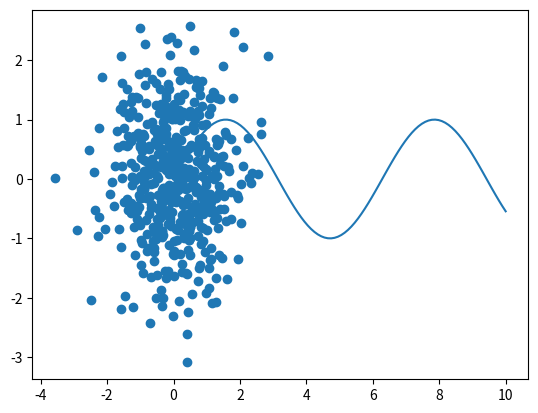

Write Python code to recreate this figure.

# coding: utf-8

# # Introducción a Python para Inteligencia Artificial y Búsqueda en Grafos
# 
# 5to año - Ingeniería en Sistemas de Información
# 
# Facultad Regional Villa María

# ## Introducción
# 
# Python es un lenguaje de software libre, no tipado, interpretado y orientado a objetos. Se presenta como principal elección entre los lenguajes utilizados para aplicaciones de inteligencia artificial, particularmente de machine learning, junto con R, Matlab y Octave (dependiendo la comunidad que lo use).
# 
# Posee un enorme ecosistema de librerías de machine learning. Esto sumado a su flexibilidad y su simpleza de uso hacen que sea uno de los lenguajes más populares para la computación científica.
# 
# Algunos IDEs: Jupyter (web), Pycharm, Rodeo.
# 

# ### jupyter notebook (próximamente será reemplazado por jupyter lab)
# 
# Aplicación web de código abierto que permite crear y compartir documentos (notebooks) mostrando iterativamente el flujo de código en lenguajes como python y R, permitiendo incluir gráficos, explicaciones en Markdown y fórmulas en LaTeX.
# 
# Resulta un gran lenguaje para aplicaciones pequeñas de machine learning ya que permite utilizar el código de a fragmentos. Cada fragmento puede ser de texto o de código (dependiendo la selección del combo box superior: si está "Markdown" seleccionado tomará a la celda como texto - de estar "Code" tomará el fragmento como código).

# ¿Cómo instalarlo?
# 
# - Descargar la plataforma para DataScience "Anaconda" desde
# 
# 	https://docs.anaconda.com/anaconda/install/
# 
# 	Se deberá seleccionar la versión del intérprete Python (3.6 recomendada).
# 
# 
# - Seguir las intrucciones de instalación de Anaconda según el sistema operativo.
# 
# ¿Cómo usarlo?
# 
# * En Linux: abrir la terminal, situarse en el directorio donde está el notebook, ejecutar 
#         jupyter notebook 
#     y abrir el notebook desde la interfaz web.
# 
# 
# * En Windows: abrir la consola de windows (cmd), ejecutar 
#         jupyter notebook 
#     y abrir el notebook desde la interfaz web.
# 
# Prueben ejecutar y mirar el código del notebook de esta clase! Más notebooks de prueba: [https://try.jupyter.org/](https://try.jupyter.org/).
#     
# Algunas extensiones interesantes para notebook (incluídas variables de entorno): https://ndres.me/post/best-jupyter-notebook-extensions/. 
# También está disponible como Beta el ambiente que va a reemplazar a jupyter notebook, https://github.com/jupyterlab/jupyterlab. Mejora varios aspectos, pero todavía no cuenta con extensiones.

# Info adicional:
# 
# * [Markdown](https://daringfireball.net/projects/markdown/) es un conversor de texto plano a HTML. En los notebooks funciona como suerte de versión "liviana" de LaTex.
# * [LaTex](http://www.latex-project.org/) es un sistema de tipografía de alta calidad, que permite armar documentos con una sintaxis predefinida. Su sintaxis es mucho más verborrágica comparado con las herramientas típicas de ofimática, pero es mucho más flexible. Para armar documentos completos en LaTex de forma sencilla recomendamos [Overleaf](https://www.overleaf.com/) (editor LaTex Web). Por su parte, a LaTex se lo utiliza principalmente para fórmulas en los notebooks.
# 
# Para sus explicaciones en texto, jupyter por defecto utiliza Markdown. Para utilizar LaTex, debe encerrarse la sentencia en \$ ecuación \$ para ecuaciones en la misma línea o bien entre \$\$ ecuación \$\$ para ecuaciones en una nueva línea.
# 
# Ejemplo $$\lim_{h \to 0} \frac{f(a+h)-f(a)}{h}$$

# Veamos algo de código al ver una de las estructuras principales de Python...

# In[1]:

# estructura fundamental de python: listas

lista = [1,2,3,6]  # encerrar la estructura con [] es lo que denota que es una lista
print(lista)


# In[2]:

lista2 = [1,2] + [3,6]  # principal característica: listas completamente flexibles
print(lista2)


# In[3]:

# cuál es el elemento con índice 1 de la lista?
print(lista[1])  # notar que Python y numpy indexan desde el 0


# In[4]:

print(lista[1:])  # "1:" significa "el elemento de índice 1 y todos los elementos siguientes"


# In[5]:

# de manera similar...

print(lista[:4])  #(todos los elementos de la lista hasta aquel de índice 4, sin incluírlo)


# In[6]:

# o también...

print(lista[:])  # todos los elementos de la lista


# In[7]:

lista.append(5) 
lista.append('a')  # las listas nativas de python no se establecen para un tipo de dato en concreto
print(lista)


# In[8]:

matriz_1 = [[1,2], [3,4], [5,6]]  # una matriz es una lista de listas. Matriz de 3x2
print(matriz_1)


# In[9]:

# elemento de la fila 1, columna 1:
print(matriz_1[1][1])


# ### numpy
# 
# Librería open-source que dota a Python de manejo de vectores y matrices, junto con un conjunto de librerías para procesarlas, asemejando a python al manejo estilo Matlab.
# 
# El bloque básico de numpy es el ndarray, un array multidimensional de elementos homogéneos y de tamaño fijo. Estos objetos nunca son creados directamente, sino por un método destinado a tal efecto.
# 

# In[10]:

import numpy as np

# una forma fácil de crear un array de numpy es hacer una lista estándar de python
# y usarla como parámetro para ejecutar np.array sobre ella.
array = np.array([1,2,3,4,5])
print(array)


# In[11]:

# cuidado con la diferencia entre una lista "estándar" de python y un array de numpy!
print(type([1,2,3,4,5]), type(array))


# In[12]:

print(array[0])


# In[13]:

matriz = np.array([[1,2],[3,4],[5,6],[7,8]]) # para numpy, una matriz también es una lista de listas
print(matriz)


# In[14]:

matriz_2 = np.array(matriz_1)
print(matriz_2)


# In[15]:

# similarmente, no confundir la matriz que generamos con la lista de listas de python!!!
# son de dos tipos distintos
print(type(matriz_1), type(matriz_2))


# In[16]:

# Principal ventaja de numpy: nos permite realizar fácil y eficientemente operaciones a nivel de lista

matriz_2 = 3 * matriz # una de las muchas operaciones que podemos hacer con la lista como un todo
print(matriz_2)


# In[17]:

matriz_3 = matriz ** 2  # elevamos al cuadrado todos los elementos de matriz
print(matriz_3)


# In[18]:

print(matriz[1,1])


# In[19]:

print(matriz[1,:]) # pedimos todos los elementos de la segunda fila


# In[20]:

# pedimos los elementos 2 y 3 de la segunda columna
# (Notar que 2:4 equivale al intervalo [2,4), es decir que el elemento de índice 4 está excluído)
print(matriz[2:4, 1])


# In[21]:

print(np.shape(matriz)) # función muy útil, nos permite ver el orden de la estructura con la que trabajamos


# In[22]:

print(np.linspace(1,2,5)) # método muy útil para crear arrays de una dimensión


# In[23]:

# comando muy útil para obtener ayuda sobre paquetes, métodos y demás

help(np.array)

# También puede utilizarse sin argumentos, lo cual invoca a la ayuda interactiva del sistema


# ### matplotlib
# 
# matplotlib es la librería estándar para la visualización de datos, algo que resulta fundamental para machine learning. Es muy flexible y simple de usar. Se integra con jupyter, lo cual permite ver gráficos en un notebook.
# 
# La función principal de la misma es plot(), la cual toma un número variable de argumentos y grafica de forma tan simple como escribiendo plot(x,y)

# In[24]:

import matplotlib.pyplot as plt

x = np.linspace(0, 10, 100) # x= 0.0, 0.101, 0.202,..., 10.0
plt.plot(x, np.sin(x))
plt.show()


# In[25]:

x = np.random.normal(size=500)
y = np.random.normal(size=500)
plt.scatter(x, y); # plot de puntos
plt.show()


# ### Aplicación de python: Búsqueda en grafos
# 
# Para adquirir práctica en el lenguaje python, vamos a empezar con una aplicación básica antes de utilizar librerías de alto nivel: implementando un algoritmo de búsqueda en grafos. Parte de esta sección está basada en el curso [Introduction to AI 2017](https://materiaalit.github.io/intro-to-ai-17/), dictado en la Universidad de Helsinki, Finlandia.

# ### Repaso:
# 
# Problema de búsqueda: informalmente, es un problema en donde se parte de un estado inicial (representado por un nodo) y debe encontrarse la forma de llegar a un estado objetivo, dado un espacio de estados posibles y conexiones entre los mismos (representadas por arcos).
# 
# Se define por:
# 
# * Un **conjunto de nodos o estados**.
# * Un **nodo inicial**.
# * Un conjunto de **nodo objetivo**.
# * Una **función** que nos indica si un nodo es o no objetivo.
# * Una **función sucesora**, que mapea un nodo a un conjunto de nuevos nodo.

# Además
# 
# * Un **camino** es una secuencia de nodos.
# * Una **solución** es un camino que lleva del estado inicial a un estado final.

# ¿Cómo obtener una solución? Repasamos dos algoritmos básicos
# 
# * Búsqueda en anchura - Breadth First Search (BFS)
# 
# ![Grafo](images/graph_tree_breadth.png)
# 
# Fuente: https://en.wikipedia.org/wiki/File:Breadth-first-tree.svg

# * Búsqueda en profundidad - Depth First Search (DFS)
# 
# 
# ![Grafo](images/graph_tree_depth.png)
# 
# Fuente: https://en.wikipedia.org/wiki/File:Depth-first-tree.svg

# Pseudocódigo de ejemplo:
# 
#         función búsqueda_básica(nodo_inicial)
#             lista_nodos = Lista()
#             nodos_visitados = Lista()
#             
#             # lista_nodos es la lista de nodos pendientes de recorrer
#             lista_nodos.agregar(nodo_inicial)
#             
#             si lista_nodos no está vacía hacer:
#                 nodo = lista_nodos.primer_elemento()  # obtenemos el 1er elemento de la lista
#                 remover nodo de lista_nodos
#                 
#                 si nodo no está en nodos_visitados hacer:
#                     nodos_visitados.agregar(nodo)
#                     
#                     si es_nodo_objetivo(nodo)
#                         devolver solución     # se alcanzó un estado objetivo
#                     fin si
#                     lista_nodos.agregar(obtener_nodos_vecinos(nodo))
#                 fin si
#             fin si
#             
#             devolver []                       # (si ningún estado objetivo pudo ser alcanzado)
#         
#         fin función
# 

# Vamos a implementar el primer grafo del ejemplo anterior:
# 
# ![Grafo](images/graph_tree_breadth.png)
# 
# Primero vamos a declarar algunas variables principales...

# In[26]:

nodos = [1, 2, 3, 4, 5, 6, 7, 8, 9, 10, 11, 12]
nodo_de_inicio = 1
nodos_objetivo = [11]

# estructura de mapeo en python: dict mapea valores a objetos
mapeos = {  # la estructura encerrada con llaves '{}' denota que la misma es un diccionario
    1: [2, 3, 4], #1 es la clave y [2, 3, 4] son los valores asociados a la misma
    2: [1, 5, 6],
    3: [1],
    4: [1, 7, 8],
    5: [2, 9, 10],
    6: [2],
    7: [4, 11, 12],
    8: [4],
    9: [5],
    10: [5],
    11: [7],
    12: [7],
}



# Considerando las funciones internas de Python, nos restarían de implementar dos funciones antes de pasar al algoritmo principal:
# 
#         obtener_nodos_vecinos(nodo)
#         es_nodo_objetivo(nodo)
#         
# * Implementar la primera función depende de cómo están implementados los nodos. En nuestro caso vamos a usar listas de números para representarlos.
# * Para la segunda función, necesitamos haber definido algún criterio para decidir qué hace que un nodo sea objetivo.

# In[27]:

# implementamos la primer función pendiente: obtener_nodos_vecinos(nodo)

def obtener_nodos_vecinos(nodo):
    # mapeos[nodo] va a devolver el objeto asociado a la clave <nodo>, en este caso la lista de nodos
    return mapeos[nodo]


# In[28]:

# implementamos la segunda función

def es_nodo_objetivo(nodo):
    if nodo in nodos_objetivo:
        return True
    else:
        return False


# In[29]:

# Ahora ya podemos implementar el algoritmo básico de búsqueda
def busqueda_basica(nodo_inicial):  # def en Python declara una función
    lista_nodos = []
    nodos_visitados = []

    lista_nodos.append(nodo_inicial)  # el método append agrega un elemento a una lista

    while lista_nodos is not []:  # verifica si la lista de nodos esta vacía
        nodo = lista_nodos[0]  # toma el primer elemento de la lista de nodos
        lista_nodos.pop(0)  # pop(<indice>) elimina de la lista el elemento del nodo con índice <indice>

        # se comprueba si el nodo no ha sido visitado previamente, para no repetir cálculos
        if nodo not in nodos_visitados:

            nodos_visitados.append(nodo)  # inserta el nodo en la posición
            if es_nodo_objetivo(nodo):  # función que determina si un nodo es objetivo
                return nodos_visitados

            # obtener_nodos_vecinos: función que, dado un nodo, obtiene los nodos conectados con él
            nodos_vecinos = obtener_nodos_vecinos(nodo)

            for vecino in nodos_vecinos:
                if vecino not in nodos_visitados:
                    lista_nodos.append(vecino)

    return None


# In[30]:

# vamos a probar llamarlo, y compararlo con el grafo:
print(busqueda_basica(nodo_de_inicio))


# ¿Qué algoritmo de búsqueda está implementando?

# ![Grafo](images/graph_tree_breadth.png)

# ### Búsqueda Best-First, informada y A*.
# 
# ¿Qué ocurriría si los caminos a recorrer tuvieran un costo? Por ejemplo, ir de un nodo a otro podría insumir una cierta cantidad de tiempo, diferente a la de ir hacia otro nodo vecino.
# 
# Una opción para tratar este problema es la de utilizar el criterio Best-First para ordenar los nodos.
# 
# * En tal caso, a nivel de implementación sería conveniente cambiar la estructura de datos en *lista_nodos* de lista a [cola de prioridades](https://es.wikipedia.org/wiki/Cola_de_prioridades), que ordenaríamos con un determinado criterio, por ejemplo la distancia en metros de un nodo a otro.
# * Esto se conoce como algoritmo de Dijkstra.
# * Si todos los nodos tuvieran el mismo costo, entonces el algoritmo de Dijkstra equivaldría a BFS.

# Problema con el algoritmo de Dijkstra o BFS: la búsqueda se extiende simétricamente en todas las direcciones, sin tender hacia donde se encuentra el estado objetivo.
# 
# * ¿Cómo solucionarlo? Un enfoque propuesto involucra emplear una heurística (estrategia para resolver un problema) que nos permita tomar en cuenta información sobre el nodo objetivo, para poder guiar la búsqueda hacia él partiendo desde el nodo en el que estamos.
# * Al utilizar búsqueda informada con una heurística, estamos utilizando el algoritmo A\*, donde el mismo ordena la cola de acuerdo a quien minimiza:
# 
# $$f(nodo) = c(nodo) + h(nodo)$$
# 
# donde $c(nodo)$ es el costo de llegar desde el nodo inicial hacia un determinado nodo, mientras que $h(nodo)$ es una heurística que estima el costo insumido en ir desde el nodo hacia el estado final.
# 

# ### **Trabajo Práctico 2**
# 
# Para los primeros ejercicios básicos de programación nos vamos a enfocar en empezar a practicar con cuestiones básicas de python y numpy, en particular motivando el manejo de listas y matrices (listas de listas), para adquirir práctica de cara a los próximos TPs. Algunas de las operaciones que aquí se piden ya fueron definidas al presentar la clase, se motiva a que busquen por internet las demás (por ejemplo, cómo implementar un *for* en python).
# 
# #### Ejercicios básicos
# 
# 1. Considerando el diccionario *mapeos* de nodos y sus mapeos, implementar una matriz de 12 filas y 3 columnas de modo que la fila 0 represente las conexiones del nodo 1, siendo la columna 0 la primera conexión, la columna 1 la segunda conexión, y la columna 2 la tercera conexión. Como consideración, si un nodo tiene menos de tres conexiones, en la fila y columna donde no tenga conexión debe ir un -1. Es decir,
# $$M = 
#  \begin{pmatrix}
#   2 & 3 & 4 \\
#   1 & 5 & 6 \\
#   1 & -1 & -1 \\
#   \vdots  & \vdots  & \vdots
#  \end{pmatrix}
# $$
# 
# 2. Obtener dos submatrices $M_1$ y $M_2$ a partir de la matriz $M$ del ejercicio anterior: una que considere todas las filas y la columa 0 y 1 además de otra que considere todas las filas y la columna 1 y 2. Es decir,
# $$M_1 = 
#  \begin{pmatrix}
#   2 & 3 \\
#   1 & 5 \\
#   1 & -1 \\
#   \vdots  & \vdots
#  \end{pmatrix}
# M_2 = 
#  \begin{pmatrix}
#   3 & 4 \\
#   5 & 6 \\
#   -1 & -1 \\
#   \vdots  & \vdots
#  \end{pmatrix}
# $$
# 
# A partir de $M_1$ y $M_2$, obtener el producto matricial $R = M_1 \times (M_2)^T$ e imprimir, como resultado, las filas 5 a 8 (fila 8 inclusive) y todas las columnas de la matriz resultante $R$. Ayuda: para el producto matricial y la transpuesta, buscar los métodos a tal efecto de la librería *numpy*.

# #### Ejercicios complementarios
# 
# 1. Cargar la matriz del ejercicio 1 de forma iterativa o de alguna forma que no involucre especificar manualmente los valores para cada (fila, columna) sino, por ejemplo, usando un *for* para recorrer los elementos del diccionario. Si esto ya está implementado en el ejercicio básico 1.1, ya se considera como resuelto. Ayuda: la forma más sencilla de recorrer un dict es mediante *for key, value in dict*, donde *key*, *value* y *dict* son las variables que representan la clave, su correspondiente valor y el diccionario, respectivamente.
# 2. Modificar la función *busqueda_basica* para que la misma implemente el algoritmo de búsqueda primero en profundidad (DFS). Hacer una prueba de escritorio simple (con un *print* como se hizo para verificar BFS) para determinar si la salida es correcta.
# 
# 
# #### Ejercicios extras
# 
# 1. Modificar la función *busqueda_basica* para que la misma implemente el algoritmo de búsqueda A\* de acuerdo a alguna heurística a elección que considere al nodo objetivo. Por ejemplo: cantidad de nodos que separan al nodo actual del nodo objetivo. Hacer una prueba de escritorio simple (con un *print* como se hizo para verificar BFS) para determinar si la salida es correcta.
# 
# **Fecha de entrega: 17/04/2018 23:55hs.**
# 
# Formato para entregar los ejercicios: los ejercicios deben ser cargados al campus en un archivo comprimido con el código (por ejemplo en un archivo de script de python \*.py, o en un archivo de jupyter notebook \*.ipynb). Antes de entregar se recomienda hacer un reinicio completo del ambiente de ejecución y correr nuevamente el código completo (especialmente si el trabajo está hecho en un notebook, tal reinicio puede hacerse desde *Kernel -> Restart Kernel and Run All Cells...*).
# 
# Recomendación: Para hacer los ejercicios, es conveniente exportar el notebook como archivo \*.py para así poder hacer un debug paso a paso en un editor como Pycharm. Para ello tienen que abrir el notebook desde el navegador, e ir a *File -> Download as -> Python (.py)* (si están utilizando *jupyter lab*, la exportación se hace desde *File -> Export Notebook As -> Executable Script*).
# 
# Recordatorio: la resolución de los ejercicios es **individual**. Está permitida la reutilización del código del notebook (por ejemplo para utilizar el código provisto).

# In[ ]:



